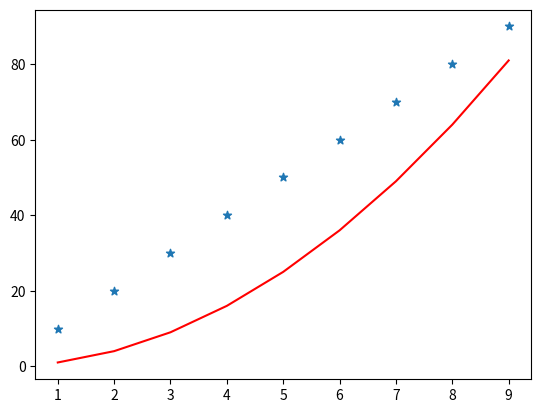

Here is the Python script that generated this plot:
import matplotlib.pyplot as plt

data1 = {
    "x" : [i for i in range(1, 10)],
    "y" : [i * i for i in range(1,10)]
}

data2 = {
    "x" : [i for i in range(1, 10)],
    "y" : [i * 10 for i in range(1,10)]
}

plt.plot(
    data1["x"],
    data1["y"],
    color = "r"
)
plt.scatter(
    data2["x"],
    data2["y"],
    marker = "*"
)
plt.show()